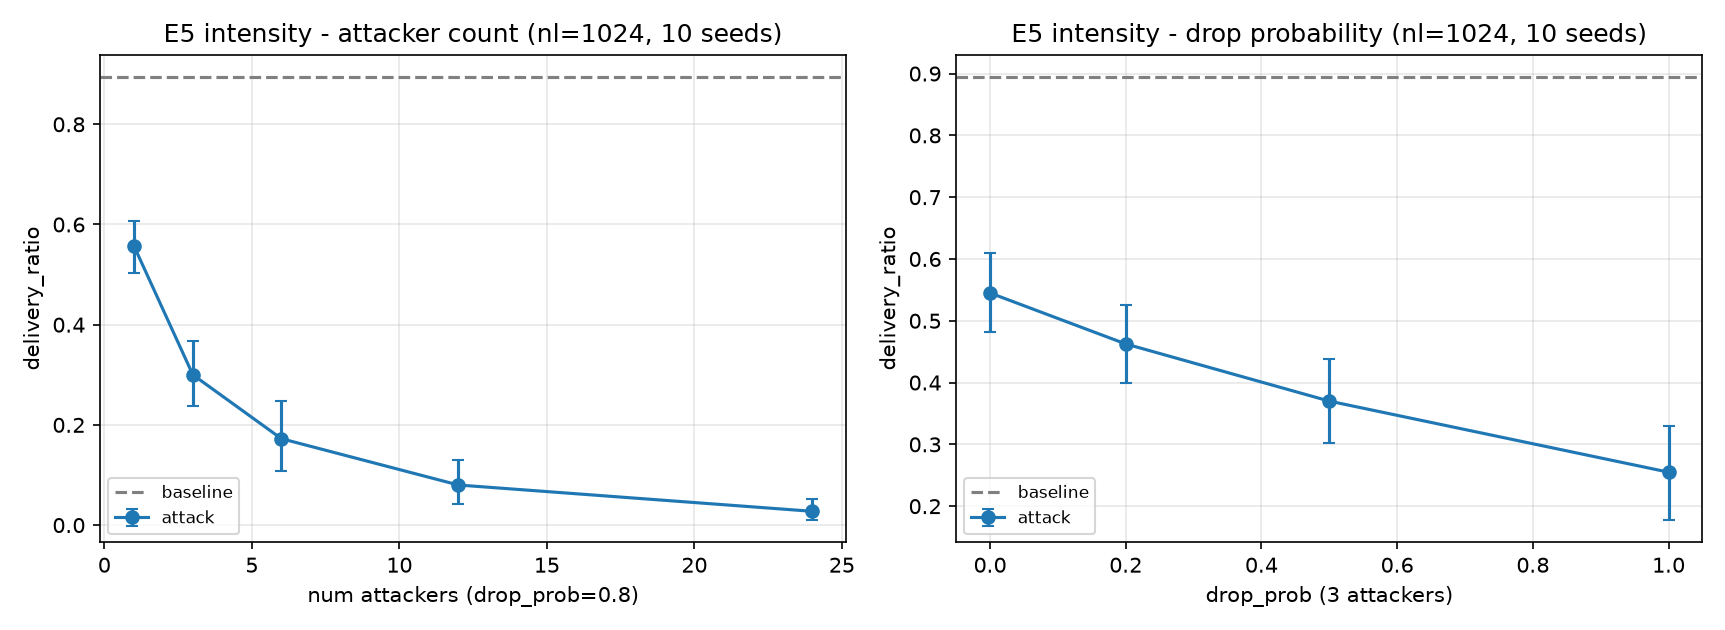

The table this chart was drawn from, first rows:
gradient, arm, x, delivery_mean, ci95_low, ci95_high, median_diff, p_value, rank_biserial
num attackers (drop_prob=0.8), c1, 1, 0.5575, 0.5025, 0.6075, -0.3375, 0.001953, -1.0
num attackers (drop_prob=0.8), c3, 3, 0.3, 0.2374, 0.3675, -0.625, 0.001953, -1.0
num attackers (drop_prob=0.8), c6, 6, 0.1725, 0.1074, 0.2475, -0.75, 0.001953, -1.0
num attackers (drop_prob=0.8), c12, 12, 0.08, 0.0425, 0.13, -0.825, 0.001953, -1.0
num attackers (drop_prob=0.8), c24, 24, 0.0275, 0.01, 0.0525, -0.9, 0.001953, -1.0
drop_prob (3 attackers), p00, 0.0, 0.545, 0.4825, 0.61, -0.3625, 0.001953, -1.0
drop_prob (3 attackers), p20, 0.2, 0.4625, 0.4, 0.525, -0.45, 0.001953, -1.0
drop_prob (3 attackers), p50, 0.5, 0.37, 0.3025, 0.4375, -0.5125, 0.001953, -1.0
drop_prob (3 attackers), p100, 1.0, 0.255, 0.1775, 0.33, -0.625, 0.001953, -1.0
